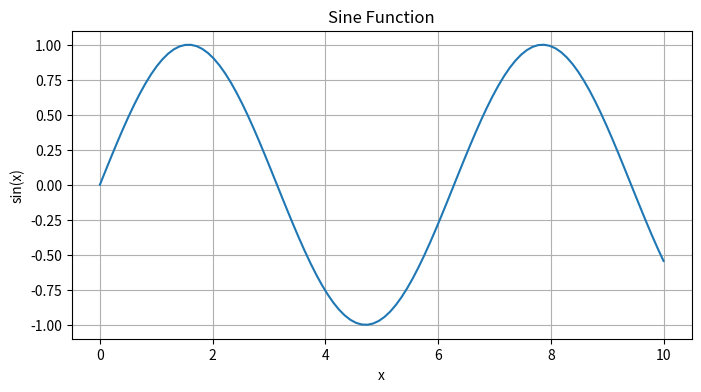
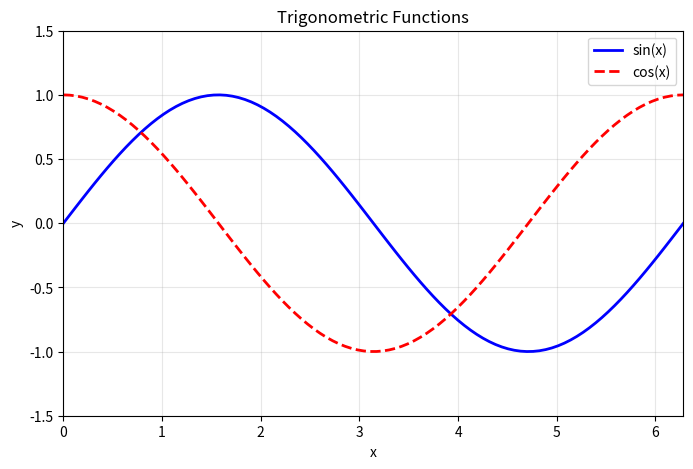
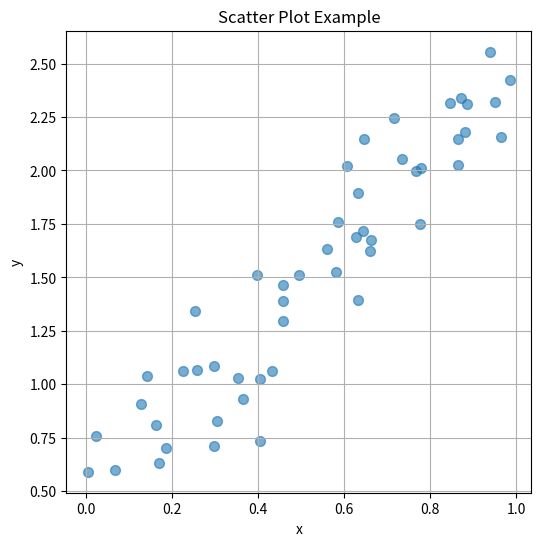
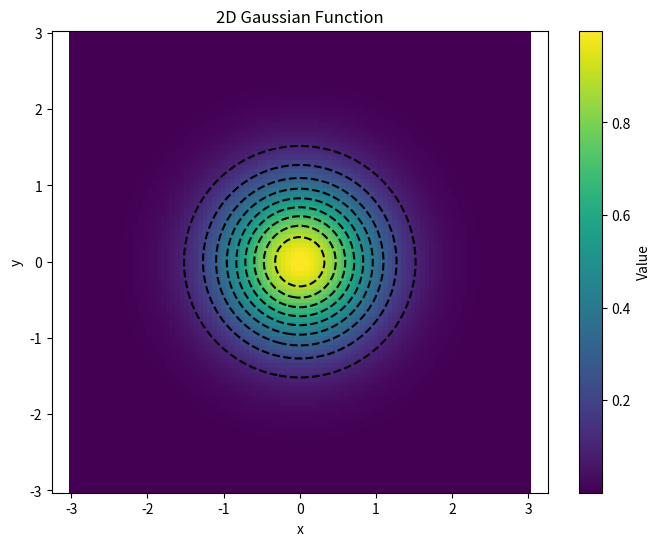
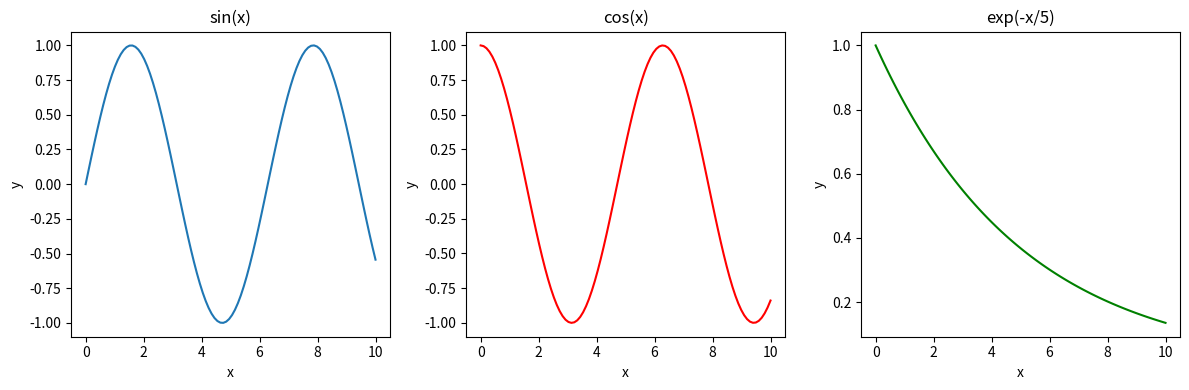

The script that saved these images, in order:
# This is a comment - Python ignores everything after the # symbol

# Numbers (integers and floats)
x = 5          # integer
y = 3.14       # float (decimal number)
z = 2.0        # also a float, even though it looks like a whole number

# Strings (text)
name = "Python"
greeting = 'Hello, World!'  # Single or double quotes both produce strings

# Print values to see them
print(x)
print(y)
print(greeting)

# Basic arithmetic
a = 10
b = 3

print("Addition:", a + b)        # 13
print("Subtraction:", a - b)     # 7
print("Multiplication:", a * b)  # 30
print("Division:", a / b)        # Note that this produces a float = 3.333...
print("Exponentiation:", a ** b) # 1000 (10 to the power of 3)

# Order of operations follows standard mathematical rules (PEMDAS)
result = (a + b) * 2 ** 3
print("Complex expression:", result)


# Create a list
temperatures = [15.5, 18.2, 22.1, 19.8, 16.3]

# Access elements by index (starting at 0)
print("First temperature:", temperatures[0])
# Access the last element in the list
print("Last temperature:", temperatures[-1])

# Add elements to a list
temperatures.append(20.5)
print("Updated list:", temperatures)

# Get the length of a list
print("Number of measurements:", len(temperatures))


# Loop through a range of numbers
for i in range(5):  # range(5) creates a list consisting of elements 0, 1, 2, 3, 4
    print("Iteration", i)

# You can also loop through specific values
for value in [10, 20, 30]:
    print("Value:", value)


temperature = 25  # degrees Celsius

if temperature > 30:
    print("It's hot!")
elif temperature > 20:
    print("It's warm.")
elif temperature > 10:
    print("It's cool.")
elif temperature > 0:
    print("It's chilly.")
else:
    print("It's freezing!")


# Define a function
def celsius_to_fahrenheit(celsius):
    fahrenheit = celsius * 9/5 + 32
    return fahrenheit

# Use the function
temp_c = 25
temp_f = celsius_to_fahrenheit(temp_c)
print(f"{temp_c}°C is {temp_f}°F")  # f-string for formatted output


import numpy as np


# Create an array from a list
arr1 = np.array([1, 2, 3, 4, 5])
print("Array:", arr1)

# Create an array of zeros
zeros = np.zeros(5)
print("Zeros:", zeros)

# Create an array of ones
ones = np.ones(4)
print("Ones:", ones)

# Create evenly spaced values
x = np.linspace(0, 10, 6)  # 6 values from 0 to 10
print("Linspace:", x)


# Create two arrays
a = np.array([1, 2, 3, 4])
b = np.array([10, 20, 30, 40])

# Element-wise operations
print("Addition:", a + b)          # [11, 22, 33, 44]
print("Multiplication:", a * b)    # [10, 40, 90, 160]
print("Exponentiation:", a ** 2)   # [1, 4, 9, 16]

# Operations with scalars
print("Add 5 to all:", a + 5)      # [6, 7, 8, 9]
print("Multiply by 10:", a * 10)   # [10, 20, 30, 40]


import time # Use the time module to time multiplication of lists and NumPy arrays

# Create large arrays/lists
size = 10**6
list_a = list(range(size))
list_b = list(range(size))

array_a = np.array(list_a)
array_b = np.array(list_b)

# Multiply lists
start_time = time.time()
list_result = [0]*size
for i in range(size):
    list_result[i] = list_a[i] * list_b[i]
print("List multiplication time in seconds:", time.time() - start_time)

# Multiply NumPy arrays
start_time = time.time()
array_result = array_a * array_b
print("NumPy multiplication time in seconds:", time.time() - start_time)

# Create an array of angles
angles = np.linspace(0, 2*np.pi, 5)

# Trigonometric functions
print("Sine:", np.sin(angles))
print("Cosine:", np.cos(angles))

# Exponential and logarithmic
x = np.array([1, 2, 3])
print("Exponential:", np.exp(x))   # e^x

# Other useful functions
data = np.array([1, 4, 2, 8, 3])
print("Maximum:", np.max(data))
print("Mean:", np.mean(data))
print("Square root:", np.sqrt(data))


# Create an array
arr = np.array([10, 20, 30, 40, 50, 60])

# Access single elements
print("First element:", arr[0])
print("Last element:", arr[-1])

print("All: ", arr[:])
print("First three:", arr[0:3])    # [10, 20, 30]
print("First three (again):", arr[:3]) # [10, 20, 30]
print("From index 2 on:", arr[2:]) # [30, 40, 50, 60]
print("Every other:", arr[::2])    # [10, 30, 50]


# Create a 2D array (matrix)
matrix = np.array([[1, 2, 3],
                   [4, 5, 6],
                   [7, 8, 9]])
print("Matrix:")
print(matrix)

# Access elements: array[row, column]
print("Element at row 1, col 2:", matrix[1, 2])  # 6

# Print the size of each dimension of the array
print("Shape:", matrix.shape)  # (3, 3)

# Create a 2D array of zeros
zero_array = np.zeros((3, 4))  # 3 rows, 4 columns
print("Zero array:")
print(zero_array)


import matplotlib.pyplot as plt # Import the matplotlib.pyplot module and alias it to plt

# Create some data
x = np.linspace(0, 10, 100)
y = np.sin(x)

# Create a plot
plt.figure(figsize=(8, 4))  # Set figure size (width, height in inches)
plt.plot(x, y)
plt.xlabel('x')             # Label x-axis
plt.ylabel('sin(x)')        # Label y-axis
plt.title('Sine Function') # Add title
plt.grid(True)              # Add grid
plt.show()                  # Display the plot


# Plot multiple lines
x = np.linspace(0, 2*np.pi, 100)
y1 = np.sin(x)
y2 = np.cos(x)

plt.figure(figsize=(8, 5))
plt.plot(x, y1, 'b-', label='sin(x)', linewidth=2)   # blue solid line
plt.plot(x, y2, 'r--', label='cos(x)', linewidth=2)  # red dashed line
plt.xlabel('x')
plt.ylabel('y')
plt.title('Trigonometric Functions')
plt.legend()  # Show legend
plt.xlim(0, 2*np.pi)  # Set x-axis limits
plt.ylim(-1.5, 1.5)   # Set y-axis limits
plt.grid(True, alpha=0.3)  # Semi-transparent grid
plt.show()


# Create some scattered data
x = np.random.rand(50)  # 50 random values between 0 and 1
y = 2*x + 0.5 + 0.2*np.random.randn(50)  # Linear relationship with noise

plt.figure(figsize=(6, 6))
plt.scatter(x, y, s=50, alpha=0.6)  # s=size, alpha=transparency
plt.xlabel('x')
plt.ylabel('y')
plt.title('Scatter Plot Example')
plt.grid(True)
plt.show()


# Create a 2D function to visualize
x = np.linspace(-3, 3, 100)
y = np.linspace(-3, 3, 100)
X, Y = np.meshgrid(x, y)  # Create 2D coordinate arrays
Z = np.exp(-(X**2 + Y**2))  # 2D Gaussian

plt.figure(figsize=(8, 6))
plt.pcolormesh(X, Y, Z, cmap='viridis', shading='auto')  # cmap sets color scheme
plt.colorbar(label='Value')  # Add colorbar with label
plt.contour(X, Y, Z, levels=10, colors='black', linestyles='dashed')  # Overlay dashed contour lines
plt.xlabel('x')
plt.ylabel('y')
plt.title('2D Gaussian Function')
plt.axis('equal')  # Equal aspect ratio
plt.show()

x = np.linspace(0, 10, 100)

plt.figure(figsize=(12, 4))

# First subplot
plt.subplot(1, 3, 1)  # (rows, columns, index)
plt.plot(x, np.sin(x))
plt.title('sin(x)')
plt.xlabel('x')
plt.ylabel('y')

# Second subplot
plt.subplot(1, 3, 2)
plt.plot(x, np.cos(x), 'r')
plt.title('cos(x)')
plt.xlabel('x')
plt.ylabel('y')

# Third subplot
plt.subplot(1, 3, 3)
plt.plot(x, np.exp(-x/5), 'g')
plt.title('exp(-x/5)')
plt.xlabel('x')
plt.ylabel('y')

plt.tight_layout()  # Adjust spacing
plt.show()


# Your code here


# Your code here


# Your code here
